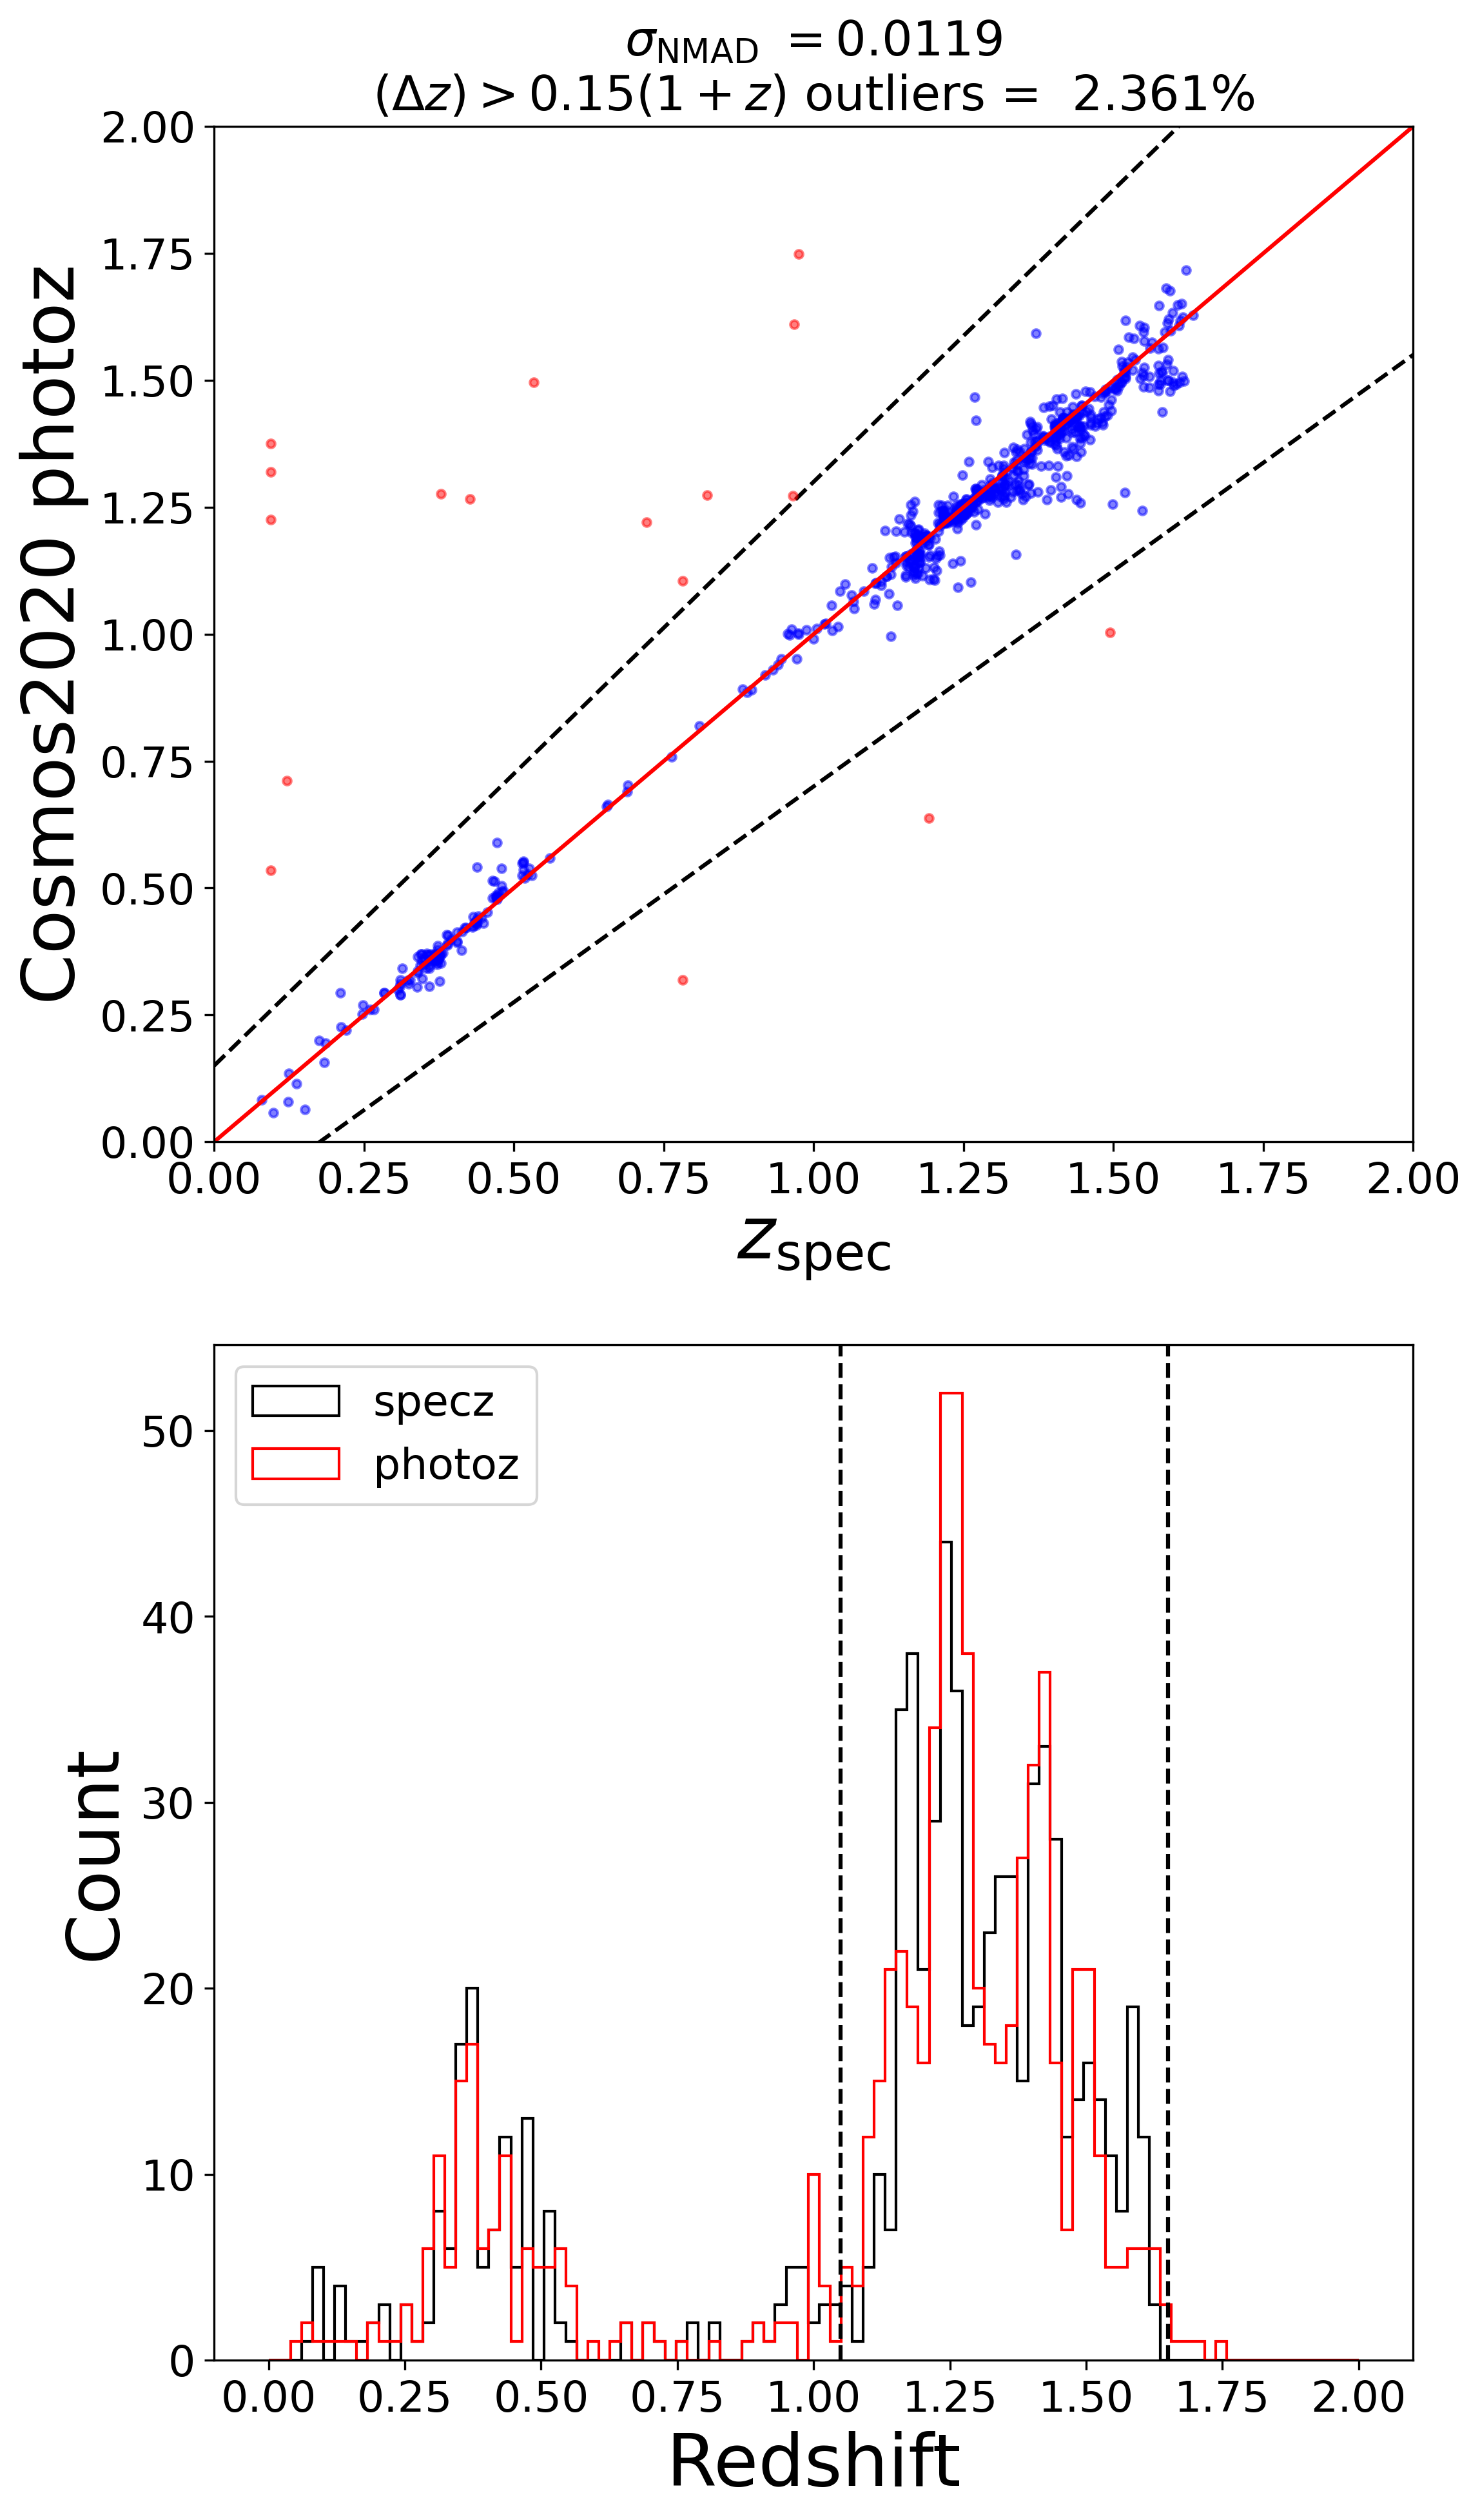

Source code (Python):
#imports
import numpy as np
from matplotlib import pyplot as plt
from astropy.table import Table 
from astropy import units as u 
from astropy import constants as const
from astropy import table
from astropy.table import hstack
import astropy.units as u
from astropy.coordinates import SkyCoord
 
 #function to use 
def plot_and_stats(z_spec,z_phot,ylabel,isvert,vlinemin = 1.05,vlinemax = 1.65,filepath = '/Users/yokisalcedo/Desktop/Emission-Line-Galaxy-Target-Selection/script_figure/spec_vs_phot_z_cosmos'):
    
    x = np.arange(0,5.4,0.05)

# define differences of >0.15*(1+z) as non-Gaussian 'outliers'    
    outlier_upper = x + 0.15*(1+x)
    outlier_lower = x - 0.15*(1+x)

    mask = np.abs((z_phot - z_spec)/(1 + z_spec)) > 0.15
    notmask = ~mask 
    
#Standard Deviation of the predicted redshifts compared to the data:
    std_result = np.std((z_phot - z_spec)/(1 + z_spec), ddof=1)

#Normalized MAD (Median Absolute Deviation):
    nmad = 1.48 * np.median(np.abs((z_phot - z_spec)/(1 + z_spec)))

#Percentage of delta-z > 0.15(1+z) outliers:
    eta = np.sum(np.abs((z_phot - z_spec)/(1 + z_spec)) > 0.15)/len(z_spec)
    
    #Median offset (normalized by (1+z); i.e., bias:
    bias = np.median(((z_phot - z_spec)/(1 + z_spec)))

    sigbias=std_result/np.sqrt(0.64*len(z_phot))
    # make photo-z/spec-z plot
    if isvert == True:
        fig, (ax0, ax1) = plt.subplots(2, 1, figsize=(8, 15))
    elif isvert == False:
        fig, (ax0, ax1) = plt.subplots(1, 2, figsize=(15, 5)) 
    
    #add lines to indicate outliers
    ax0.plot(x, outlier_upper, 'k--')
    ax0.plot(x, outlier_lower, 'k--')
    ax0.plot(z_spec[mask], z_phot[mask], 'r.', markersize=6,  alpha=0.5)
    ax0.plot(z_spec[notmask], z_phot[notmask], 'b.',  markersize=6, alpha=0.5)
    ax0.plot(x, x, linewidth=1.5, color = 'red')
    ax0.set_title('$\sigma_\mathrm{NMAD} \ = $%6.4f\n'%nmad+'$(\Delta z)>0.15(1+z) $ outliers = %6.3f'%(eta*100)+'%', fontsize=18)
    ax0.set_xlim(0, 2)
    ax0.set_ylim(0, 2)
    ax0.set_xlabel('$z_{\mathrm{spec}}$', fontsize = 27)
    ax0.set_ylabel(ylabel, fontsize = 27)
    ax0.xaxis.set_tick_params(labelsize = 16)
    ax0.yaxis.set_tick_params(labelsize = 16)
    #ax1 for the histogram
    ax1.hist(z_spec, bins = np.linspace(0, 2, 100), histtype= 'step', color = 'black', label = 'specz')
    ax1.hist(z_phot, bins = np.linspace(0, 2, 100), histtype= 'step', color = 'red', label = 'photoz')
    ax1.axvline(x = vlinemin,ls= '--', color='black')
    ax1.axvline(x = vlinemax,ls= '--', color='black')
    ax1.set_xlabel('Redshift', fontsize = 27)
    ax1.set_ylabel('Count', fontsize = 27)
    ax1.legend(loc = 'upper left', fontsize = 16)
    ax1.xaxis.set_tick_params(labelsize = 16)
    ax1.yaxis.set_tick_params(labelsize = 16)
    plt.savefig(filepath, dpi = 300, bbox_inches='tight')
    plt.show()
    

#Load in catalogs 

#load in specz cataloges 
tert = table.Table.read('/Users/yokisalcedo/Desktop/Emission-Line-Galaxy-Target-Selection/data/all_elgs.fits',format='fits',hdu=1)
#cleaning specz catalog
elgmask = tert['TERTIARY_TARGET'] == 'ELG'
fiber_status = tert['COADD_FIBERSTATUS'] == 0 
exposure = tert['TSNR2_LRG']*12.15
tmask = exposure > 200
t_mask = np.logical_and.reduce((tmask, fiber_status, elgmask, tert['YSH']))
elgs = tert[t_mask]

#load in cosmos2020 catalog
catversion1 = 'Farmer'  
dir_in1 ='/Users/yokisalcedo/Desktop/Emission-Line-Galaxy-Target-Selection/data/'  
dir_out1 = '/Users/yokisalcedo/Desktop/data/' # the directory where the output of this notebook will be stored
# Upload the main catalogue
cat = table.Table.read(dir_in1+'COSMOS2020_{}_jan_processed.fits'.format(catversion1),format='fits',hdu=1)

#All possible non-redundant colors are listed below:
#u: ug ,ur ,ui ,uz , uy
#g: gr, gi, gz, gy
#r: ri, rz, ry
#i: iz, iy
#z: zy

ug_cos = cat['CFHT_u_MAG'] - cat['HSC_g_MAG'] 
ur_cos = cat['CFHT_u_MAG'] - cat['HSC_r_MAG']
ui_cos = cat['CFHT_u_MAG'] - cat['HSC_i_MAG']
uz_cos = cat['CFHT_u_MAG'] - cat['HSC_z_MAG'] 
uy_cos = cat['CFHT_u_MAG'] - cat['HSC_y_MAG']
gr_cos = cat['HSC_g_MAG'] - cat['HSC_r_MAG']
gi_cos = cat['HSC_g_MAG'] - cat['HSC_i_MAG']
gz_cos = cat['HSC_g_MAG'] - cat['HSC_z_MAG']
gy_cos = cat['HSC_g_MAG'] - cat['HSC_y_MAG']
ri_cos = cat['HSC_r_MAG'] - cat['HSC_i_MAG']
rz_cos = cat['HSC_r_MAG'] - cat['HSC_z_MAG']
ry_cos = cat['HSC_r_MAG'] - cat['HSC_y_MAG']
iz_cos = cat['HSC_i_MAG'] - cat['HSC_z_MAG']
iy_cos = cat['HSC_i_MAG'] - cat['HSC_y_MAG']
zy_cos = cat['HSC_z_MAG'] - cat['HSC_y_MAG']
r_cos = cat['HSC_r_MAG']
g_cos = cat['HSC_g_MAG']
i_cos = cat['HSC_i_MAG']
y_cos = cat['HSC_y_MAG']
z_cos= cat['HSC_z_MAG']

cat['ug']= ug_cos
cat['ur']= ur_cos
cat['ui']= ui_cos
cat['uz']= uz_cos
cat['uy']= uy_cos
cat['gr']= gr_cos
cat['gi']= gi_cos
cat['gz']= gz_cos
cat['gy']= gy_cos
cat['ri']= ri_cos
cat['rz']= rz_cos
cat['ry']= ry_cos
cat['iz']= iz_cos
cat['iy']= iy_cos
cat['zy']= zy_cos
cat['HSC_r_MAG'] = r_cos
cat['HSC_g_MAG'] = g_cos
cat['HSC_i_MAG'] = i_cos
cat['HSC_y_MAG'] = y_cos
cat['HSC_z_MAG'] = z_cos

colormaskx = np.logical_and.reduce((np.isfinite(cat['photoz']),
                                    np.isfinite(cat['CFHT_u_MAG']),
                                    np.isfinite(cat['HSC_g_MAG']),
                                    np.isfinite(cat['HSC_r_MAG']),
                                    np.isfinite(cat['HSC_i_MAG']),
                                    np.isfinite(cat['HSC_z_MAG']),
                                    np.isfinite(cat['HSC_y_MAG']),
                                    (np.logical_or(cat['HSC_g_MAG']< 24.5, cat['HSC_r_MAG']< 24.5))))
cat = cat[colormaskx]

#merge both cosmos2020 and elgs catalogs 
ra_cos = cat['RA']
dec_cos = cat['DEC']
ra_elg = elgs['TARGET_RA']
dec_elg = elgs['TARGET_DEC']
cos_coord = SkyCoord(ra_cos, dec_cos)
elg_coord = SkyCoord(ra_elg*u.degree, dec_elg*u.degree)
idx, d2d, d3d = elg_coord.match_to_catalog_sky(cos_coord)
dmask_cos = d2d.arcsec < 1
combined_cat_cos = hstack([elgs, cat[idx]])[dmask_cos]
print(len(combined_cat_cos))
print(combined_cat_cos['photoz'])

photoz_cos = combined_cat_cos['photoz']
specz_cos = combined_cat_cos['Z']

o2_snr_comb_cos = combined_cat_cos['OII_FLUX']*np.sqrt(combined_cat_cos['OII_FLUX_IVAR'])   
chi2_comb_cos = combined_cat_cos['DELTACHI2']
snr_mask_comb_cos = o2_snr_comb_cos > 10**(0.9 - 0.2*np.log10(chi2_comb_cos))
snr_mask_comb_cos = np.logical_or(snr_mask_comb_cos, chi2_comb_cos > 25)

plot_and_stats(specz_cos[snr_mask_comb_cos], photoz_cos[snr_mask_comb_cos], ylabel = 'Cosmos2020 photoz',isvert = True, vlinemin= 1.05, vlinemax = 1.65, filepath ='/Users/yokisalcedo/Desktop/Emission-Line-Galaxy-Target-Selection/script_figure/spec_vs_phot_cosmos.png')

